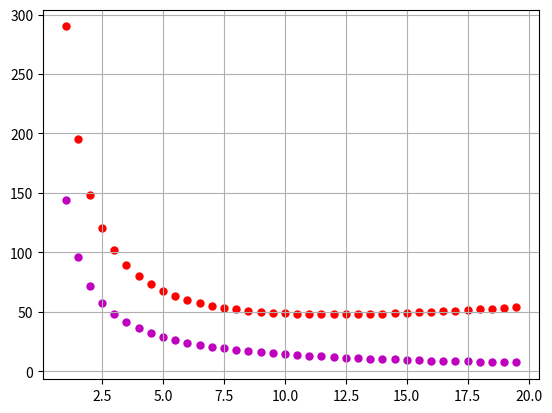

Recreate this plot in Python.
import matplotlib.pyplot as plt
from numpy import arange

plt.clf()
x = arange(1,20,0.5)
y = [144/p for p in x]
perimetros = [2*p+2*144/p for p in x]
plt.grid()
plt.scatter(x,y, s=100 ,marker='.', c='m')
plt.scatter(x,perimetros,s=100,marker='.',c='r')
plt.show()